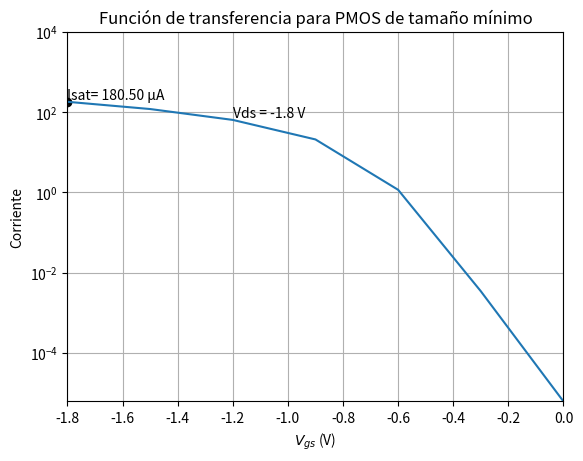

Write Python code to recreate this figure.
import matplotlib.pyplot as plt
import numpy as np

# Datos de la tabla
x_values = [0, -0.3, -0.6, -0.9, -1.2, -1.5, -1.8]
y_values = [6.191E-12, 3.450E-09, 1.158E-06, 2.083E-05, 6.388E-05, 1.192E-04, 1.805E-04]

# Escalar valores de y_values a microamperios
y_values_micro = [y * 1e6 for y in y_values]

# Graficar en escala semilogarítmica
plt.plot(x_values, y_values_micro, linestyle='-', label="")

# Agregar un punto para el último valor
plt.scatter(x_values[-1], y_values_micro[-1], color='black', label='Último valor')

# Etiquetas y título
plt.xlabel('$V_{gs}$ (V)')
plt.ylabel('Corriente')
plt.title('Función de transferencia para PMOS de tamaño mínimo')

# Añadir valor de Y como Isat
plt.text(x_values[-1], y_values_micro[-1], f'Isat= {y_values_micro[-1]:.2f} µA', ha='left', va='bottom')


plt.text(x_values[-3], y_values_micro[-3], f'Vds = -1.8 V', ha='left', va='bottom')

# Ajustar los límites de los ejes
plt.xlim(-1.8, 0)
plt.ylim(min(y_values_micro), 10000)

# Desactivar escala logarítmica en el eje y
plt.gca().set_yscale('log')


# Muestra la cuadrícula
plt.grid(True)

# Mostrar gráfico
plt.show()




